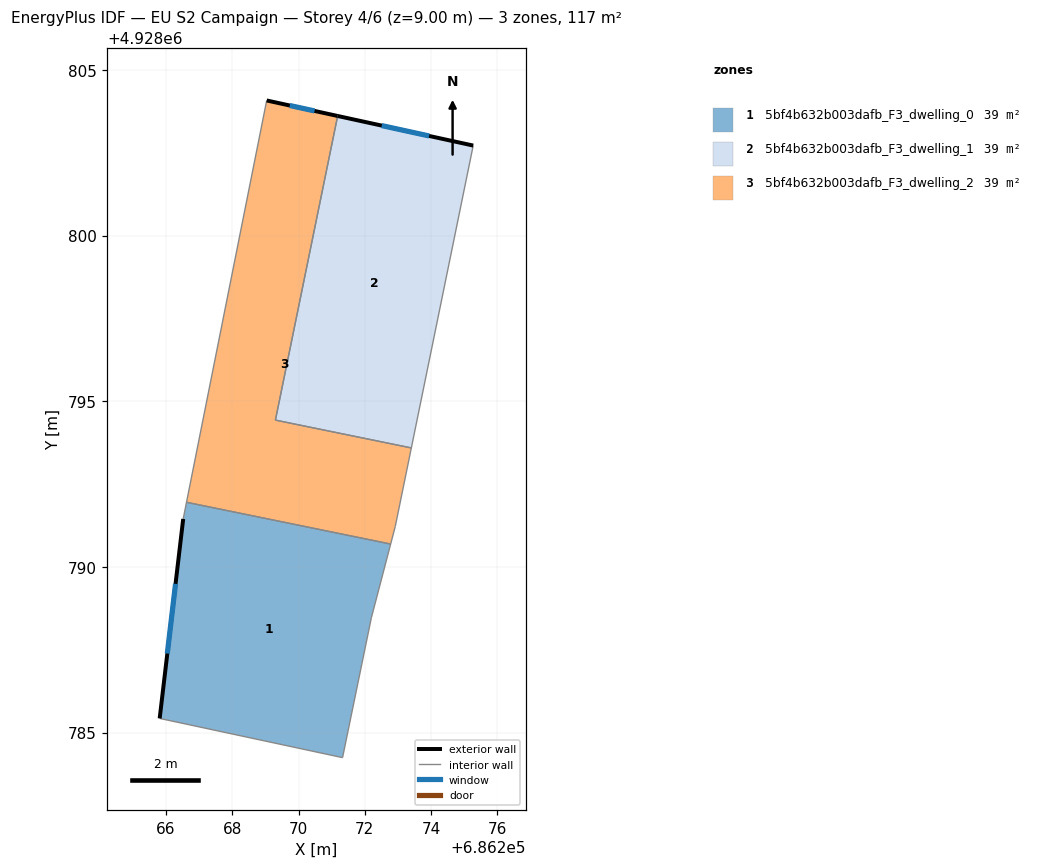
=== STOREY PLAN SPEC (per zone: floor XY polygon, exterior-wall plan segments, windows/doors) ===
zone 1: 5bf4b632b003dafb_F3_dwelling_0  (39.1 m²)
  floor: (686272.78, 4928790.69) (686272.20, 4928788.47) (686271.33, 4928784.25) (686265.81, 4928785.43) (686266.52, 4928791.45) (686266.62, 4928791.95)
  exterior wall: (686266.52, 4928791.45) – (686265.81, 4928785.43)  [6.1 m]
    window: (686266.29, 4928789.49) – (686266.04, 4928787.39)  [2.2 m²]
  interior walls: 5
zone 2: 5bf4b632b003dafb_F3_dwelling_1  (39.1 m²)
  floor: (686275.27, 4928802.72) (686273.40, 4928793.59) (686269.30, 4928794.43) (686271.18, 4928803.61)
  exterior wall: (686275.27, 4928802.72) – (686271.18, 4928803.61)  [4.2 m]
    window: (686273.94, 4928803.01) – (686272.51, 4928803.32)  [1.5 m²]
  interior walls: 3
zone 3: 5bf4b632b003dafb_F3_dwelling_2  (39.1 m²)
  floor: (686271.18, 4928803.61) (686269.30, 4928794.43) (686273.40, 4928793.59) (686272.92, 4928791.22) (686272.78, 4928790.69) (686266.62, 4928791.95) (686269.04, 4928804.08)
  exterior wall: (686271.18, 4928803.61) – (686269.04, 4928804.08)  [2.2 m]
    window: (686270.48, 4928803.76) – (686269.74, 4928803.93)  [0.8 m²]
  interior walls: 6

=== DERIVED (storey summary) ===
Building: EU S2 Campaign
Storey: 4 of 6  (floor level z = 9.00 m)
Storey gross floor area: 117.3 m²
Zones on this storey: 3
  - 5bf4b632b003dafb_F3_dwelling_0: floor 39.1 m²; exterior wall 6.1 m (18.2 m²); 1 window(s) 2.2 m²; WWR 12.2%
  - 5bf4b632b003dafb_F3_dwelling_1: floor 39.1 m²; exterior wall 4.2 m (12.6 m²); 1 window(s) 1.5 m²; WWR 12.2%
  - 5bf4b632b003dafb_F3_dwelling_2: floor 39.1 m²; exterior wall 2.2 m (6.6 m²); 1 window(s) 0.8 m²; WWR 12.2%
Zone adjacency (shared interzone walls):
  - 5bf4b632b003dafb_F3_dwelling_0 ↔ 5bf4b632b003dafb_F3_dwelling_2
  - 5bf4b632b003dafb_F3_dwelling_1 ↔ 5bf4b632b003dafb_F3_dwelling_2